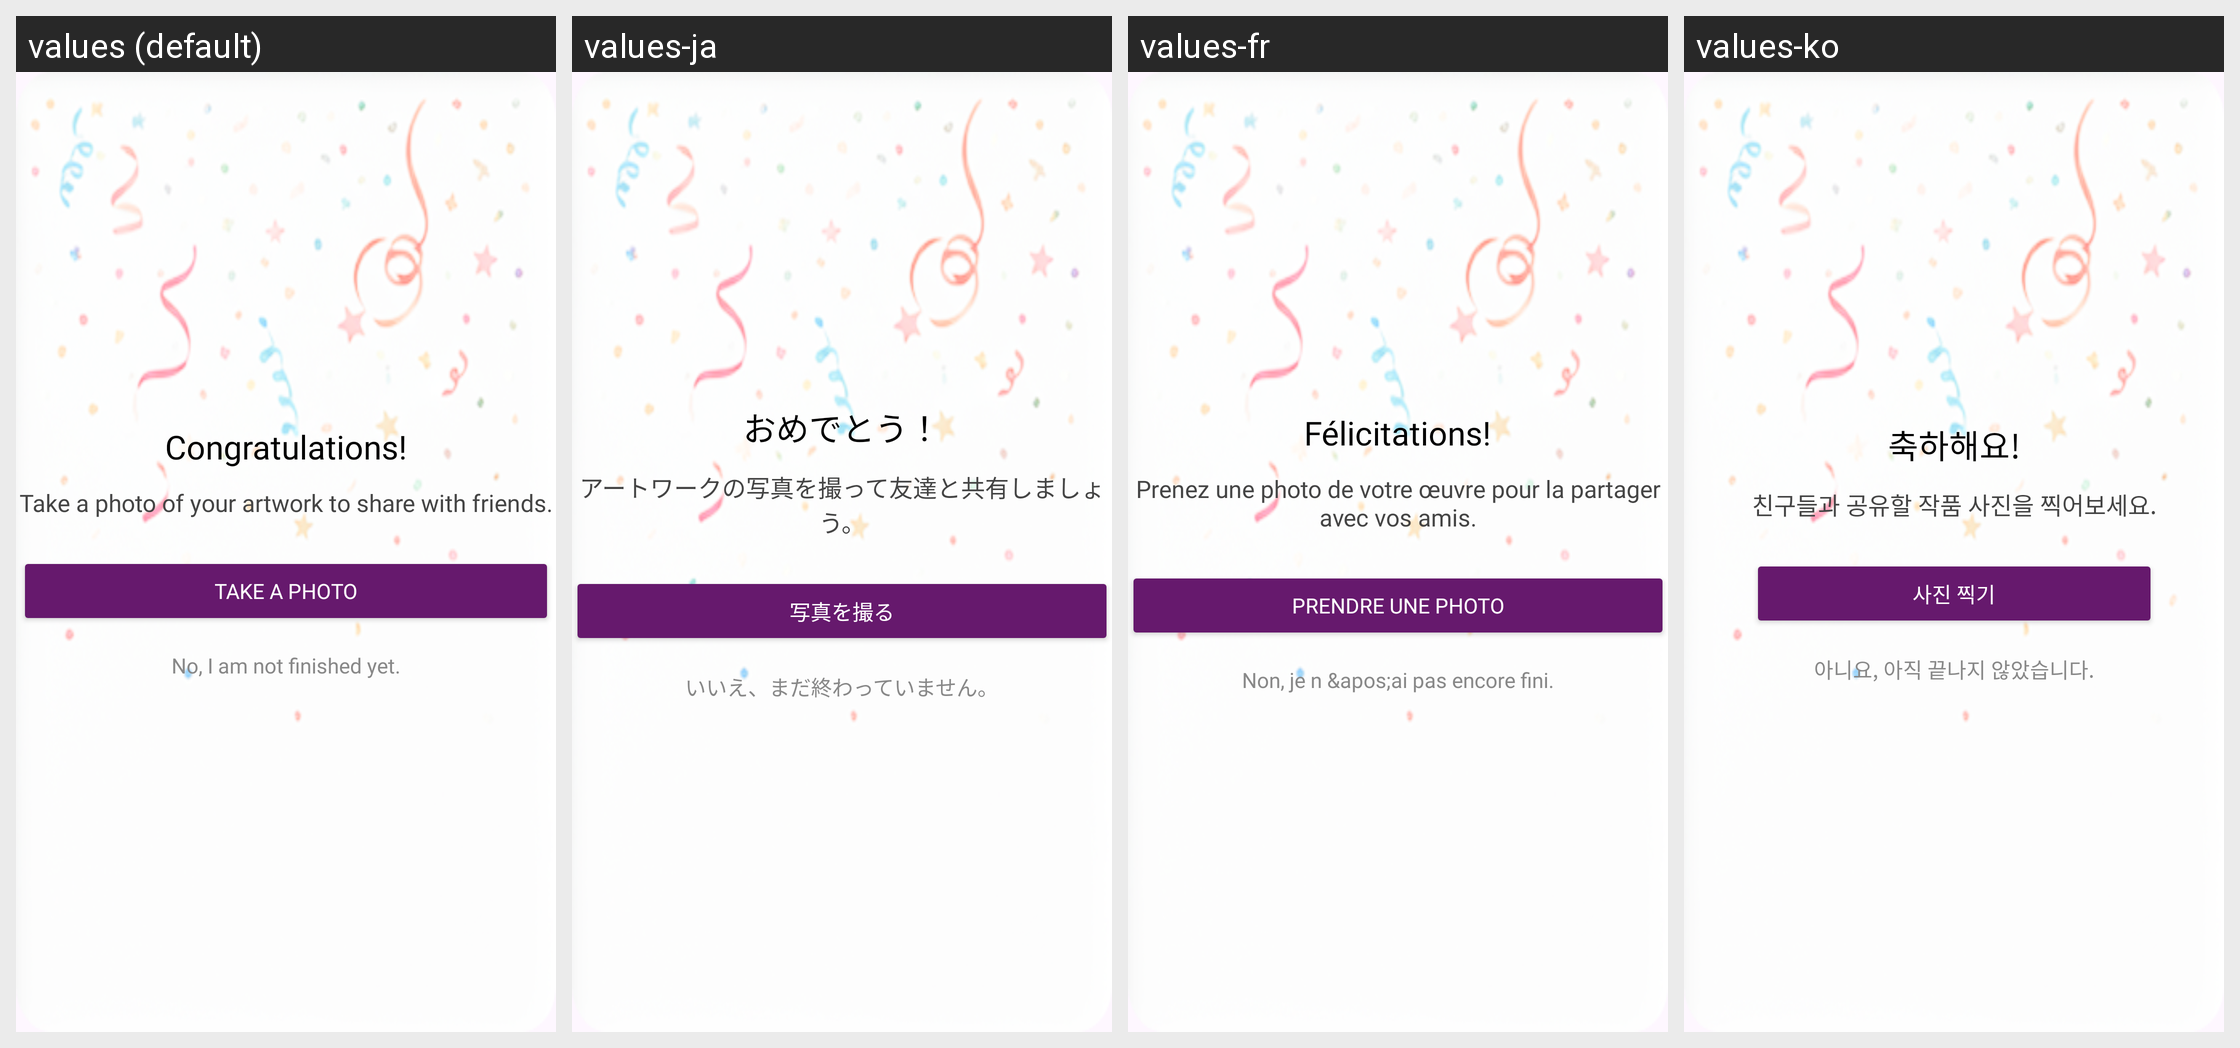

This grid shows one Android layout under several languages. Give, for every string resource on the screen, its name, the default text and each shown locale's text.
Android screen res/layout/custom_save_dailog.xml rendered under 4 locales, left to right: values (default), values-ja, values-fr, values-ko. Device: Nexus 5 (rendered at 1080×1920; each locale shown at half size, 540×960, under a caption strip naming it); theme Theme.ArDrawing.
Other locales in the repository, not shown: values-ar, values-de, values-en, values-es, values-pt, values-ru, values-ur, values-zh.
Strings drawn on this screen, with the default value and each locale's value (text and hints the layout hard-codes, and strings that could not be matched under every locale, appear in the picture but are not listed):

congratulations
  values: Congratulations!
  values-ja: おめでとう！
  values-fr: Félicitations!
  values-ko: 축하해요!

take_a_photo_of_your_artwork_to_share_it_nwith_your_friends
  values: Take a photo of your artwork to share with friends.
  values-ja: アートワークの写真を撮って友達と共有しましょう。
  values-fr: Prenez une photo de votre œuvre pour la partager avec vos amis.
  values-ko: 친구들과 공유할 작품 사진을 찍어보세요.

take_a_photo
  values: Take a Photo
  values-ja: 写真を撮る
  values-fr: Prendre une photo
  values-ko: 사진 찍기

no_i_am_not_finished_yet
  values: No, I am not finished yet.
  values-ja: いいえ、まだ終わっていません。
  values-fr: Non, je n &apos;ai pas encore fini.
  values-ko: 아니요, 아직 끝나지 않았습니다.
